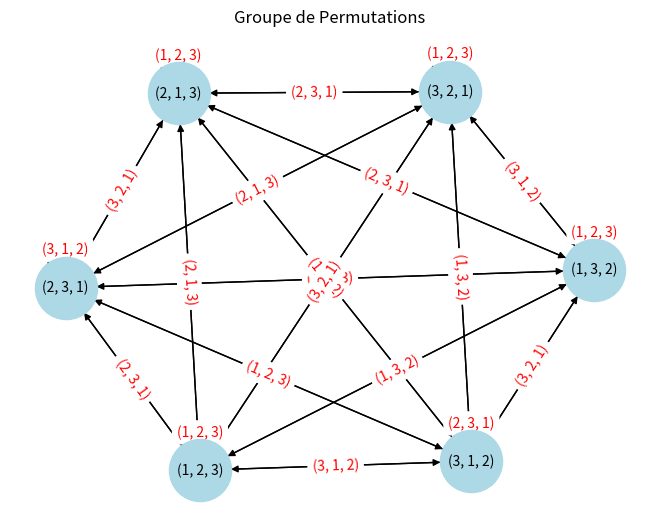

Reproduce this figure in Python.
import itertools

class Groupe:
    def __init__(self, elements, operation):
        self.elements = elements
        self.operation = operation
        self.identity = self.find_identity()
        self.inverses = self.find_inverses()

    def find_identity(self):
        for e in self.elements:
            if all(self.operation(e, a) == a and self.operation(a, e) == a for a in self.elements):
                return e
        return None

    def find_inverses(self):
        inverses = {}
        for a in self.elements:
            for b in self.elements:
                if self.operation(a, b) == self.identity and self.operation(b, a) == self.identity:
                    inverses[a] = b
                    break
        return inverses

    def is_group(self):
        # Check closure
        for a in self.elements:
            for b in self.elements:
                if self.operation(a, b) not in self.elements:
                    return False
        
        # Check associativity
        for a in self.elements:
            for b in self.elements:
                for c in self.elements:
                    if self.operation(self.operation(a, b), c) != self.operation(a, self.operation(b, c)):
                        return False
        
        # Check identity element
        if self.identity is None:
            return False
        
        # Check inverses
        if len(self.inverses) != len(self.elements):
            return False
        
        return True

def permutation_multiplication(p1, p2):
    return tuple(p1[i-1] for i in p2)

# Exemple de groupe de permutations
elements = list(itertools.permutations([1, 2, 3]))
operation = permutation_multiplication

groupe_permutations = Groupe(elements, operation)

print("Est-ce un groupe ? :", groupe_permutations.is_group())
print("Élément neutre :", groupe_permutations.identity)
print("Inverses :", groupe_permutations.inverses)

# Illustration graphique des permutations
import matplotlib.pyplot as plt
import networkx as nx

def draw_permutation_graph(elements, operation):
    G = nx.DiGraph()
    for e in elements:
        G.add_node(e)
    for e1 in elements:
        for e2 in elements:
            G.add_edge(e1, e2, label=str(operation(e1, e2)))
    
    pos = nx.spring_layout(G)
    nx.draw(G, pos, with_labels=True, node_size=2000, node_color='lightblue', font_size=10)
    edge_labels = nx.get_edge_attributes(G, 'label')
    nx.draw_networkx_edge_labels(G, pos, edge_labels=edge_labels, font_color='red')
    plt.title("Groupe de Permutations")
    plt.show()

draw_permutation_graph(elements, operation)
